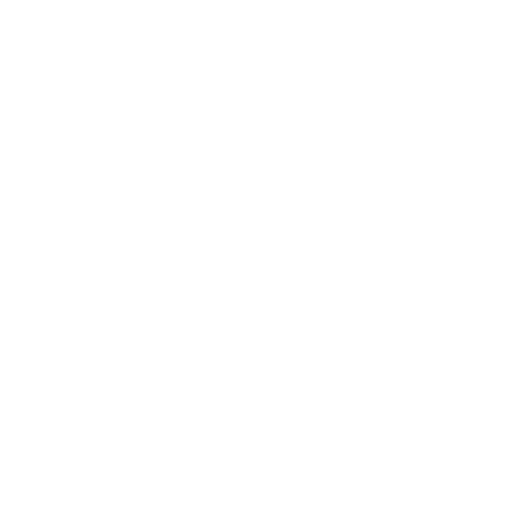
t = 0.00 s
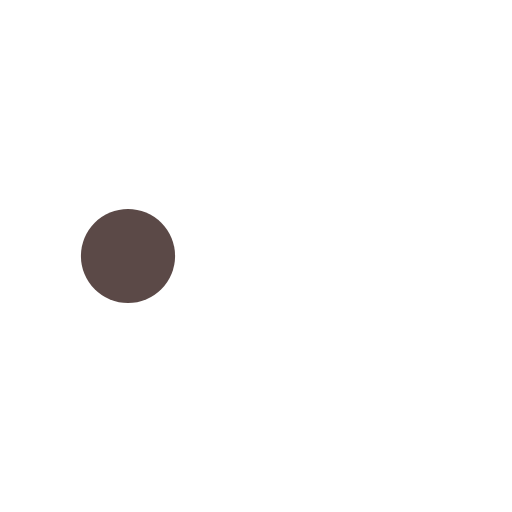
t = 0.30 s
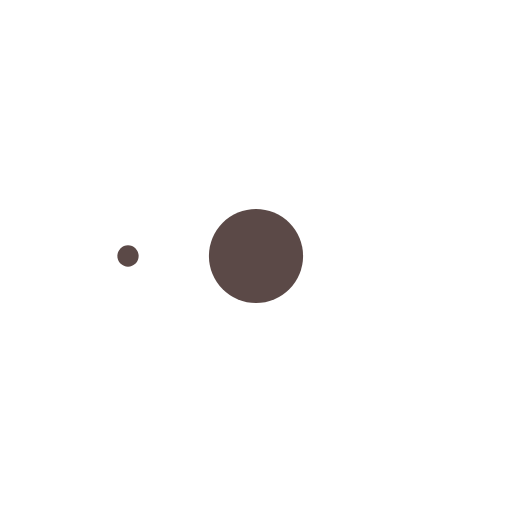
t = 0.60 s
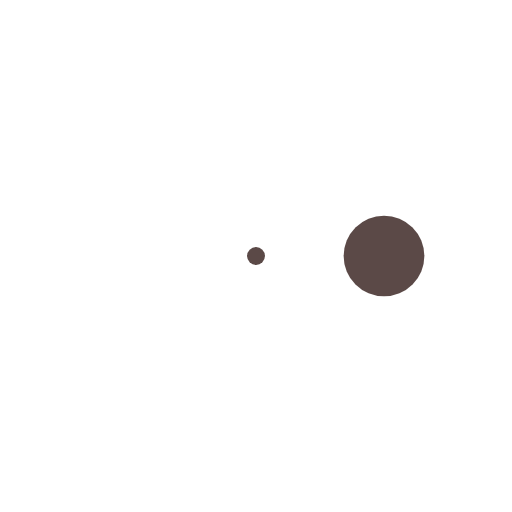
t = 0.93 s
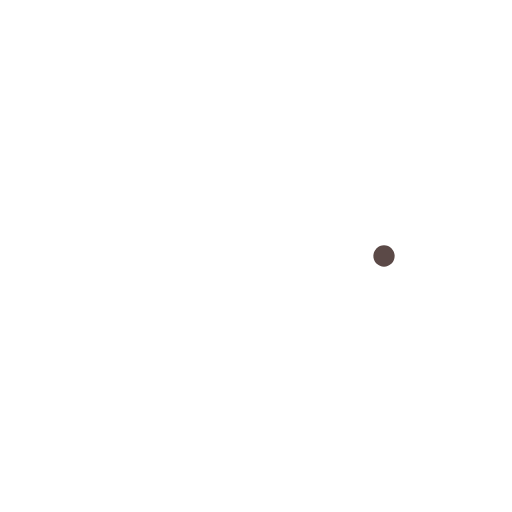
t = 1.20 s
t = 1.50 s: frame unchanged from t = 0.30 s, image omitted

The animated SVG that drew these frames (rendered in a browser with its animation timeline set to each time). Animation: 3 SMIL elements (animate=3); one cycle of 1.80 s, repeats indefinitely.

<svg xmlns="http://www.w3.org/2000/svg" viewBox="0 0 32 32" width="32" height="32" fill="#5B4947">
  <circle transform="translate(8 0)" cx="0" cy="16" r="0"> 
    <animate attributeName="r" values="0; 4; 0; 0" dur="1.2s" repeatCount="indefinite" begin="0"
      keytimes="0;0.2;0.7;1" keySplines="0.2 0.2 0.4 0.8;0.2 0.6 0.4 0.8;0.2 0.6 0.4 0.8" calcMode="spline" />
  </circle>
  <circle transform="translate(16 0)" cx="0" cy="16" r="0"> 
    <animate attributeName="r" values="0; 4; 0; 0" dur="1.2s" repeatCount="indefinite" begin="0.3"
      keytimes="0;0.2;0.7;1" keySplines="0.2 0.2 0.4 0.8;0.2 0.6 0.4 0.8;0.2 0.6 0.4 0.8" calcMode="spline" />
  </circle>
  <circle transform="translate(24 0)" cx="0" cy="16" r="0"> 
    <animate attributeName="r" values="0; 4; 0; 0" dur="1.2s" repeatCount="indefinite" begin="0.6"
      keytimes="0;0.2;0.7;1" keySplines="0.2 0.2 0.4 0.8;0.2 0.6 0.4 0.8;0.2 0.6 0.4 0.8" calcMode="spline" />
  </circle>
</svg>
